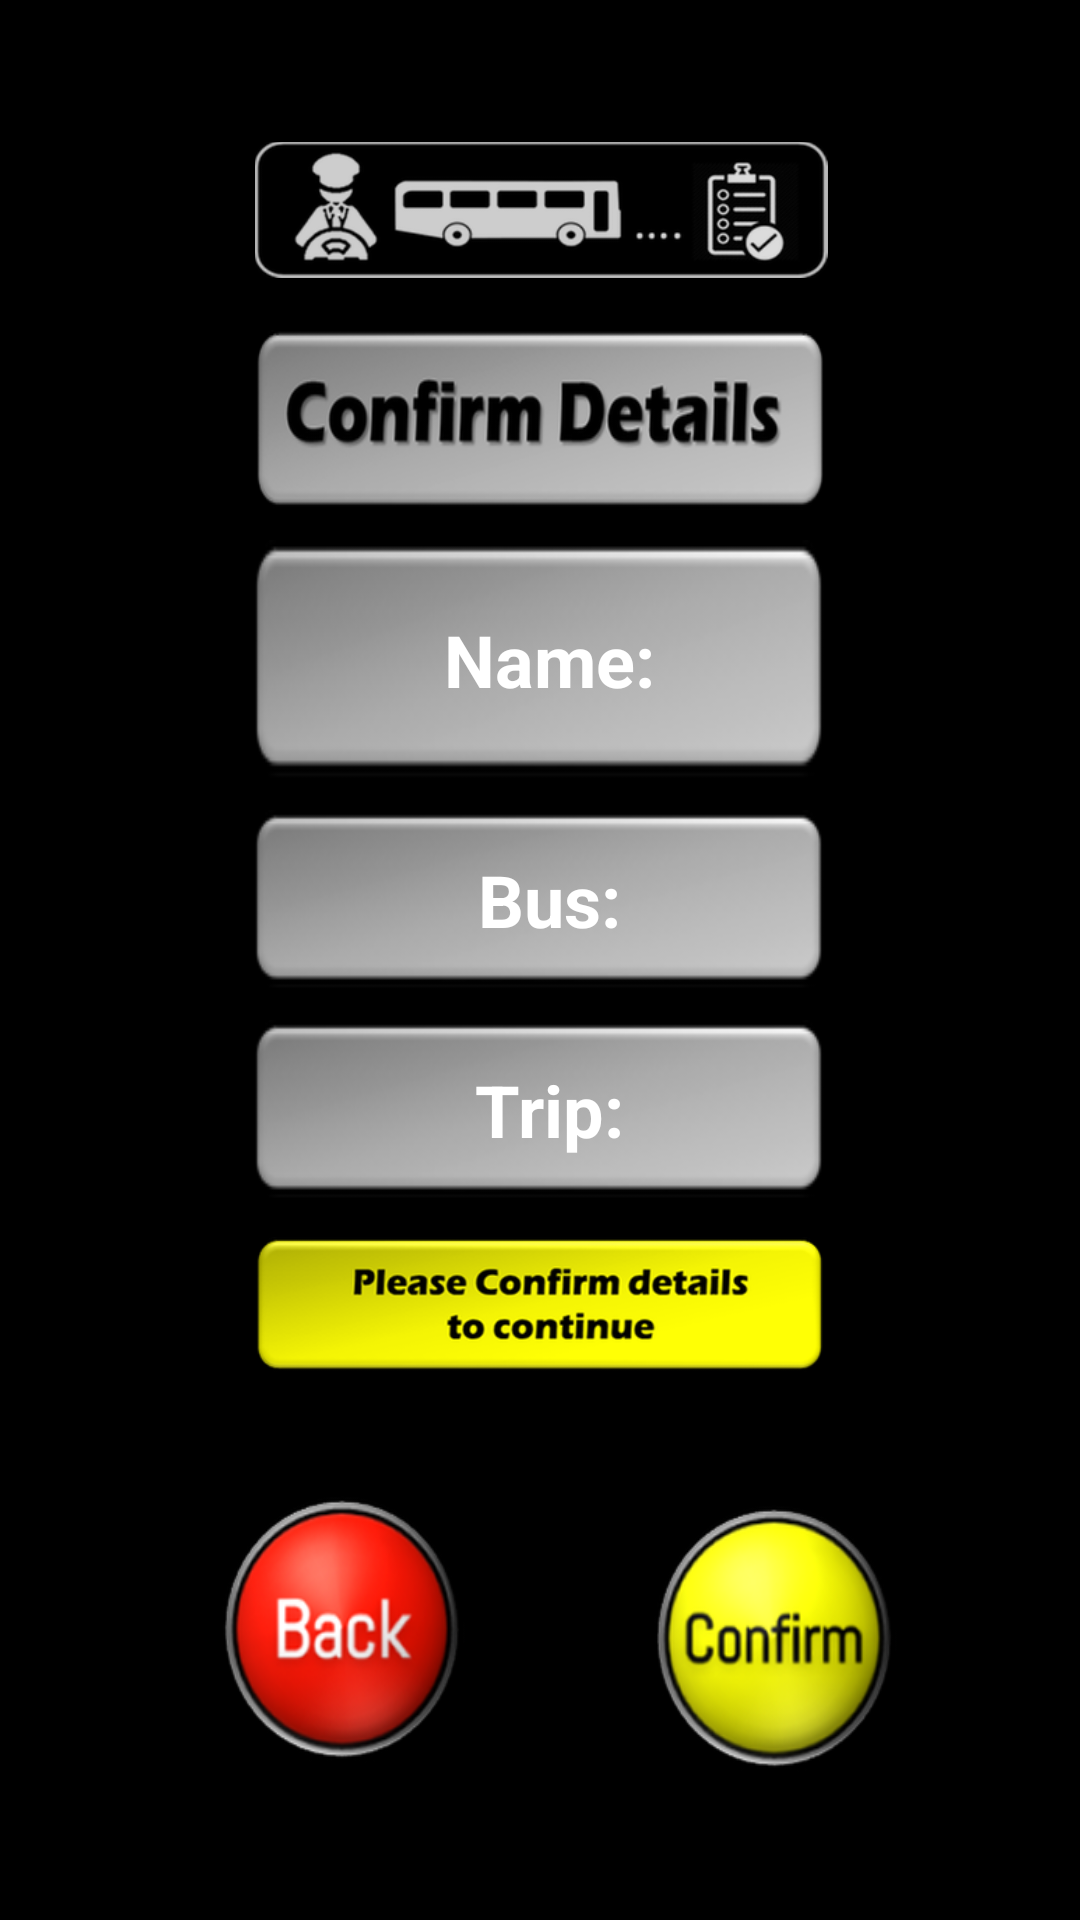

Write the Android layout XML for this screen, with the resource values it uses.
<!-- AndroidManifest.xml: application theme MyMaterialTheme -->
<!-- res/layout/confirm_start.xml -->
<?xml version="1.0" encoding="utf-8"?>
<RelativeLayout xmlns:android="http://schemas.android.com/apk/res/android"
    xmlns:tools="http://schemas.android.com/tools"
    android:orientation="vertical"
    android:background="@drawable/bg"
    android:layout_width="match_parent"
    android:layout_height="match_parent"
    android:keepScreenOn="true">

    <ImageView

        android:id="@+id/mnb"
        android:layout_width="wrap_content"
        android:layout_height="60dp"
        android:layout_alignParentStart="true"
        android:layout_alignParentLeft="true"
        android:layout_alignParentTop="true"
        android:layout_alignParentEnd="true"
        android:layout_alignParentRight="true"
        android:layout_gravity="center"
        android:layout_marginStart="85dp"
        android:layout_marginLeft="85dp"
        android:layout_marginTop="40dp"
        android:layout_marginEnd="84dp"
        android:layout_marginRight="84dp"
        android:src="@drawable/mnb" />

    <TextView
        android:id="@+id/cd"
        android:layout_width="wrap_content"
        android:layout_height="60dp"
        android:layout_below="@+id/mnb"
        android:layout_alignParentStart="true"
        android:layout_alignParentLeft="true"
        android:layout_alignParentEnd="true"
        android:layout_alignParentRight="true"
        android:layout_gravity="center"
        android:layout_marginStart="85dp"
        android:layout_marginLeft="85dp"
        android:layout_marginTop="10dp"
        android:layout_marginEnd="84dp"
        android:layout_marginRight="84dp"
        android:background="@drawable/cd"
        android:gravity="center" />

    <TextView
        android:id="@+id/textView13"
        android:layout_width="match_parent"
        android:layout_height="80dp"
        android:layout_below="@+id/cd"
        android:layout_alignParentStart="true"
        android:layout_alignParentLeft="true"
        android:layout_alignParentEnd="true"
        android:layout_alignParentRight="true"
        android:layout_gravity="center"
        android:layout_marginStart="85dp"
        android:layout_marginLeft="85dp"
        android:layout_marginTop="10dp"
        android:layout_marginEnd="85dp"
        android:layout_marginRight="85dp"
        android:background="@drawable/gryb"
        android:gravity="center"
        android:lineSpacingExtra="8sp"
        android:shadowColor="@color/black"
        android:text=" Name:"
        android:textAllCaps="false"
        android:textColor="@android:color/white"
        android:textSize="24sp"
        android:textStyle="bold" />

    <TextView
        android:id="@+id/textView15"
        android:layout_width="match_parent"
        android:layout_height="60dp"
        android:layout_below="@+id/textView13"
        android:layout_alignParentStart="true"
        android:layout_alignParentLeft="true"
        android:layout_alignParentEnd="true"
        android:layout_alignParentRight="true"
        android:layout_gravity="center"
        android:layout_marginStart="85dp"
        android:layout_marginLeft="85dp"
        android:layout_marginTop="10dp"
        android:layout_marginEnd="85dp"
        android:layout_marginRight="85dp"
        android:background="@drawable/gryb"
        android:gravity="center"
        android:lineSpacingExtra="8sp"
        android:shadowColor="@color/black"
        android:text=" Bus:"
        android:textAllCaps="false"
        android:textColor="@android:color/white"
        android:textSize="24sp"
        android:textStyle="bold" />

    <TextView
        android:id="@+id/textView16"
        android:layout_width="match_parent"
        android:layout_height="60dp"
        android:layout_below="@+id/textView15"
        android:layout_alignParentStart="true"
        android:layout_alignParentLeft="true"
        android:layout_alignParentEnd="true"
        android:layout_alignParentRight="true"
        android:layout_gravity="center"
        android:layout_marginStart="85dp"
        android:layout_marginLeft="85dp"
        android:layout_marginTop="10dp"
        android:layout_marginEnd="85dp"
        android:layout_marginRight="85dp"
        android:background="@drawable/gryb"
        android:gravity="center"
        android:lineSpacingExtra="8sp"
        android:shadowColor="@color/black"
        android:text=" Trip:"
        android:textAllCaps="false"
        android:textColor="@android:color/white"
        android:textSize="24sp"
        android:textStyle="bold" />

    <ImageView
        android:id="@+id/pc"
        android:layout_width="match_parent"
        android:layout_height="60dp"
        android:layout_below="@+id/textView16"
        android:layout_alignParentStart="true"
        android:layout_alignParentLeft="true"
        android:layout_alignParentEnd="true"
        android:layout_alignParentRight="true"
        android:layout_gravity="center"
        android:layout_marginStart="85dp"
        android:layout_marginLeft="85dp"
        android:layout_marginTop="5dp"
        android:layout_marginEnd="85dp"
        android:layout_marginRight="85dp"
        android:src="@drawable/pc" />


    <Button
        android:id="@+id/button6"
        android:layout_width="84dp"
        android:layout_height="92dp"
        android:layout_below="@+id/pc"
        android:layout_alignParentStart="true"
        android:layout_alignParentLeft="true"
        android:layout_marginStart="72dp"
        android:layout_marginLeft="81dp"
        android:layout_marginTop="33dp"
        android:background="@drawable/backb"
        android:text="" />

    <Button
        android:id="@+id/button7"
        android:layout_width="84dp"
        android:layout_height="92dp"
        android:layout_below="@+id/pc"
        android:layout_alignParentEnd="true"
        android:layout_alignParentRight="true"
        android:layout_marginTop="36dp"
        android:layout_marginEnd="60dp"
        android:layout_marginRight="76dp"
        android:background="@drawable/confirm"
        android:text="" />


</RelativeLayout>
<!-- resources referenced by this layout -->
<resources>
  <color name="black">#000000</color>
  <!-- drawable backb: png bitmap (drawable, 44482 bytes) -->
  <!-- drawable bg: png bitmap (drawable, 8710 bytes) -->
  <!-- drawable cd: png bitmap (drawable, 21937 bytes) -->
  <!-- drawable confirm: png bitmap (drawable, 43749 bytes) -->
  <!-- drawable gryb: png bitmap (drawable, 5897 bytes) -->
  <!-- drawable mnb: png bitmap (drawable, 30492 bytes) -->
  <!-- drawable pc: png bitmap (drawable, 23855 bytes) -->
  <style name="MyMaterialTheme" parent="MyMaterialTheme.Base">
          <item name="android:textColor">#FF30C7F5</item>
          <item name="android:itemBackground">#FF464443</item>
          <item name="colorPrimary">@android:color/black</item>
          <item name="colorPrimaryDark">@android:color/black</item>
  
      </style>
  <style name="MyMaterialTheme.Base" parent="Theme.AppCompat.Light.DarkActionBar">
  
          <item name="colorPrimary">@color/colorPrimaryDark</item>
          <item name="colorPrimaryDark">@color/colorPrimaryDark</item>
          <item name="colorAccent">@color/colorAccent</item>
      </style>
  <color name="colorPrimaryDark">#242950</color>
  <color name="colorAccent">#2E2A2A</color>
</resources>
